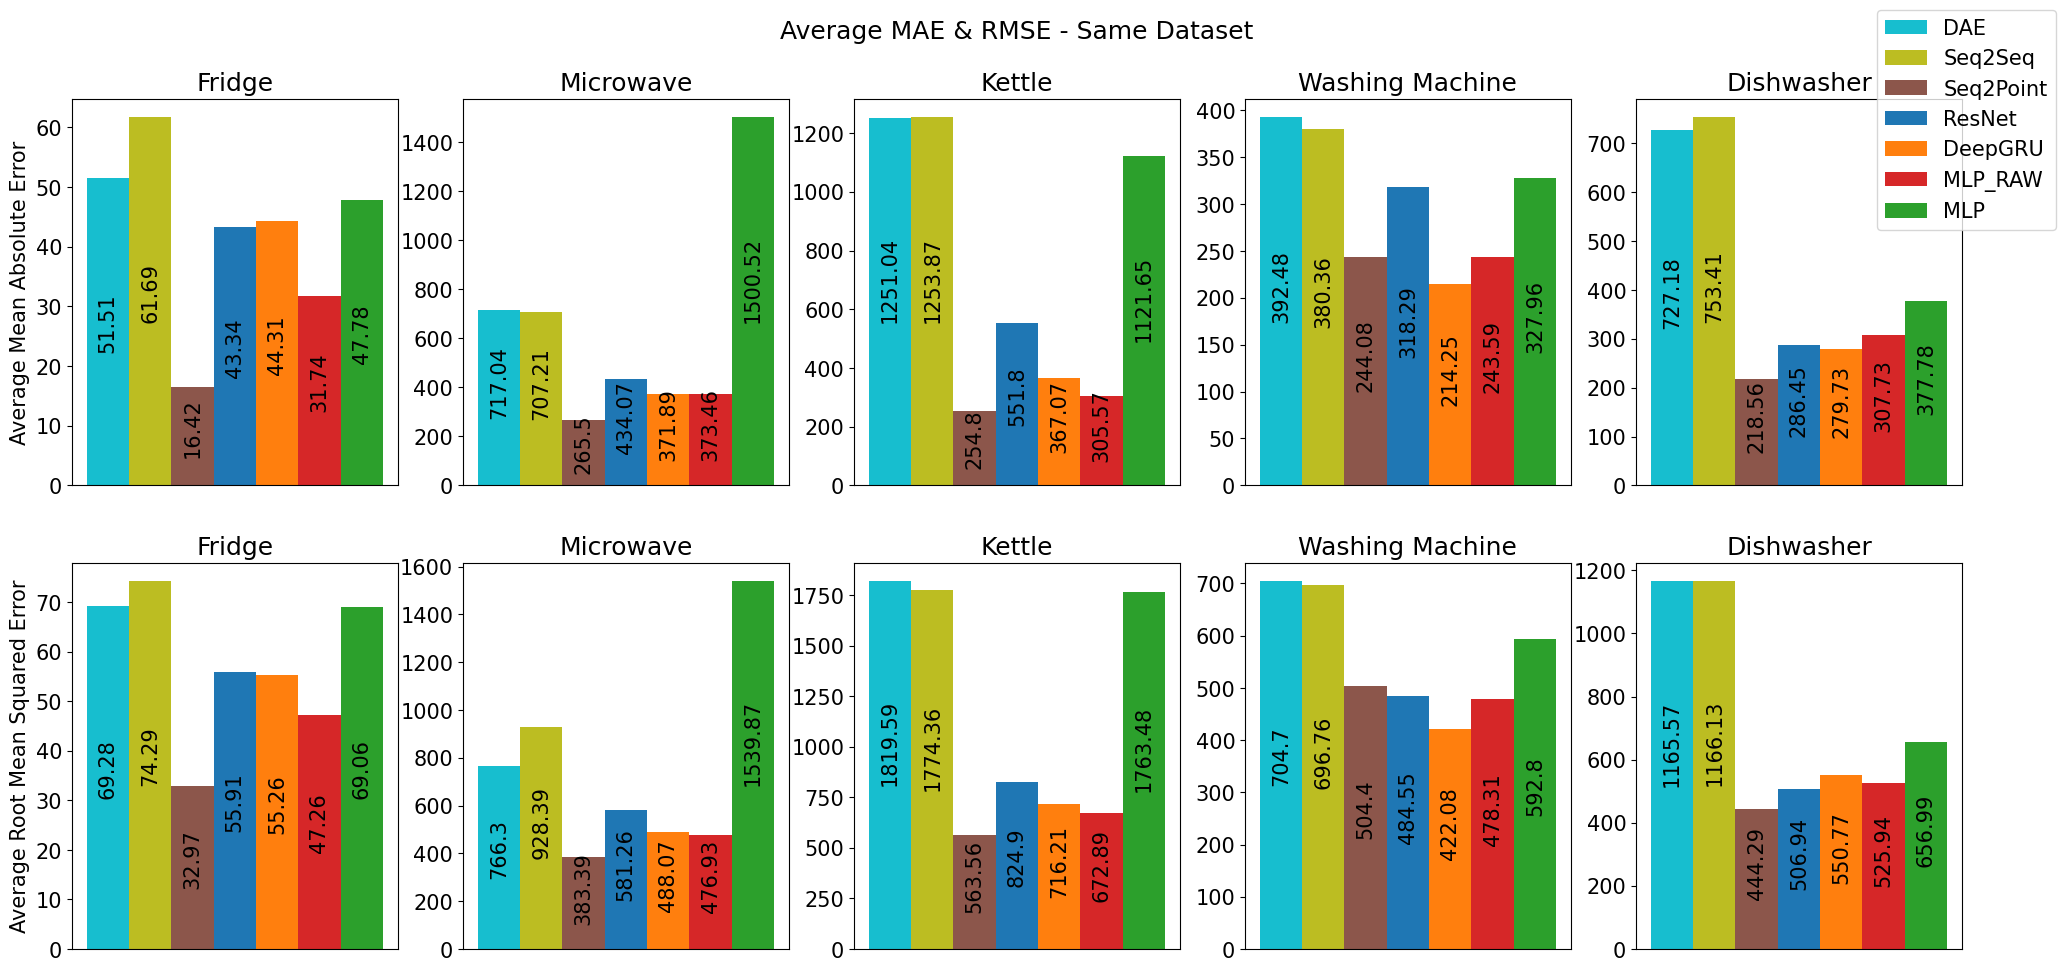
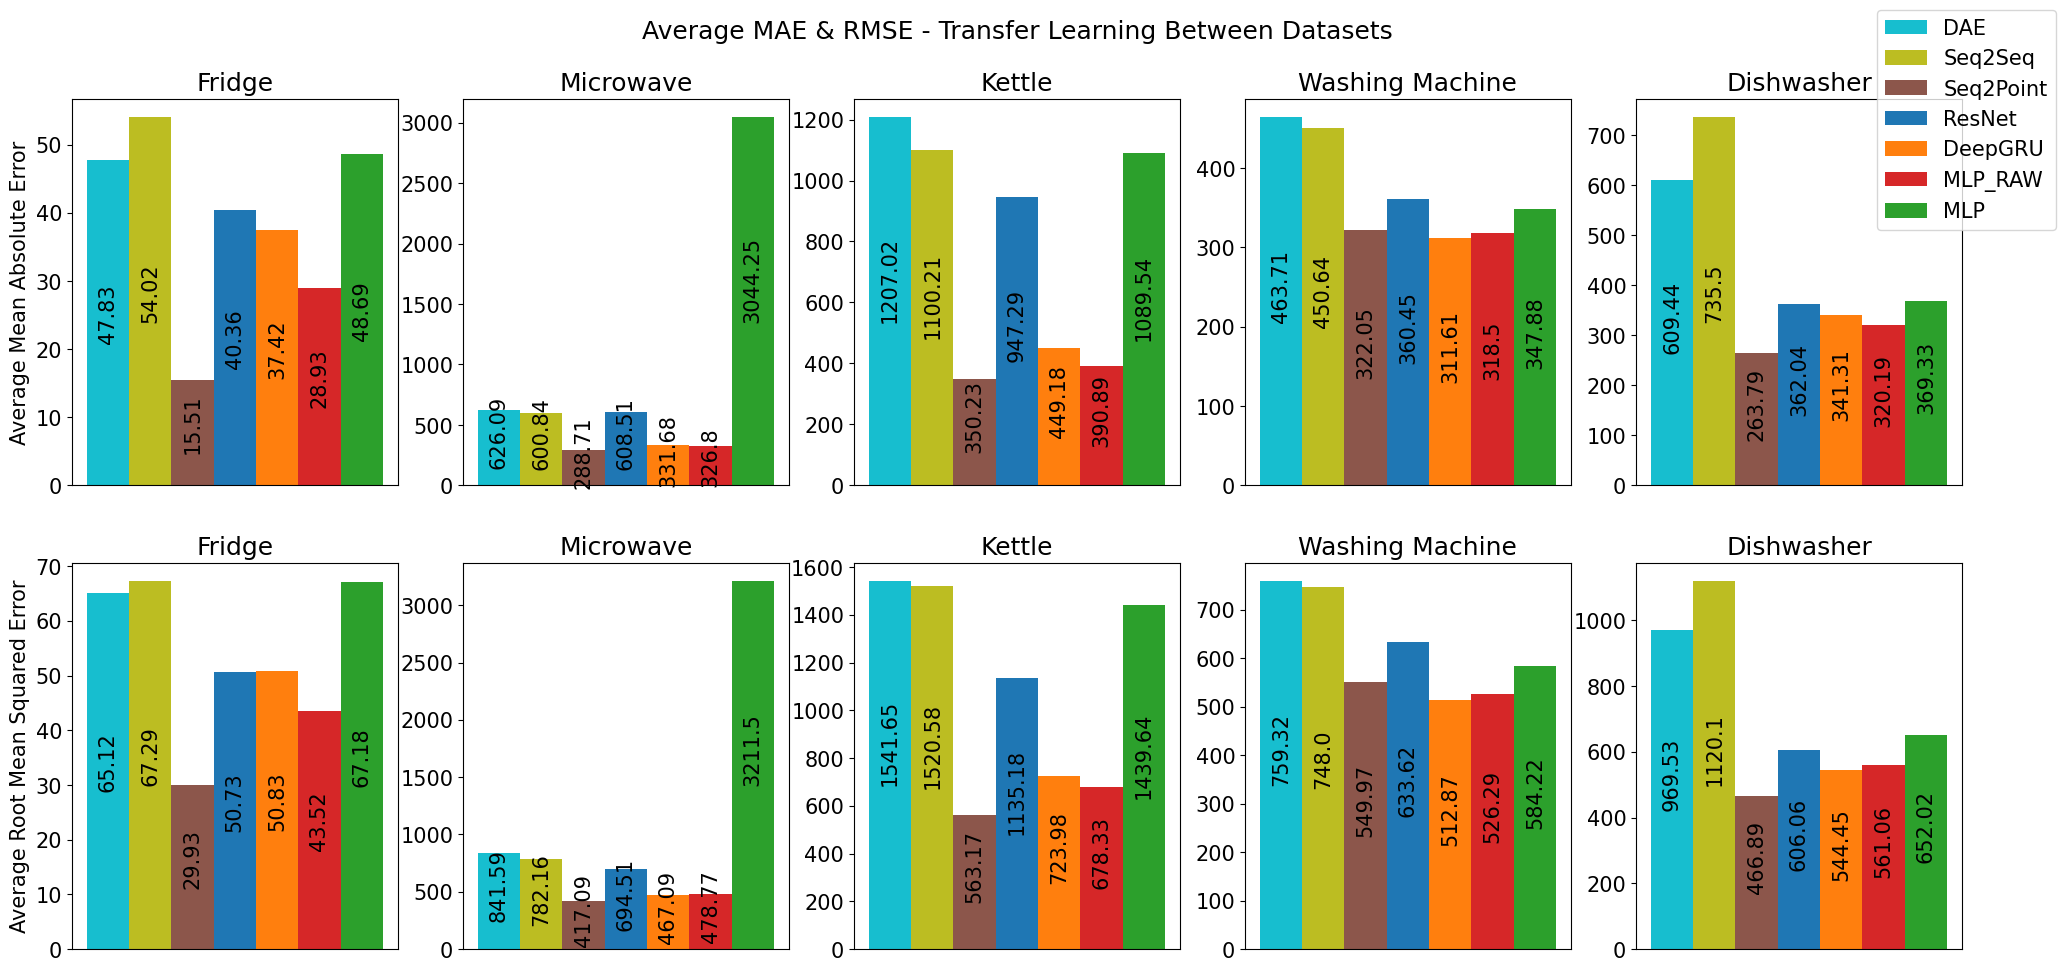

The matplotlib source for these figures, in order:
import numpy as np
import matplotlib.pyplot as plt

font = {'family' : 'DejaVu Sans',
        'size'   : 15}

plt.rc('font', **font)

def plot_bars(name, mae_values, rmse_values):
    legends = ("DAE", "Seq2Seq", "Seq2Point", "ResNet", "DeepGRU", "MLP_RAW", "MLP")
    titles = ["Fridge", "Microwave", "Kettle", "Washing Machine", "Dishwasher"]
    width = 0.25
    bars_idx = [width*x[0] for x in enumerate(legends)]
    colors = ["tab:cyan", "tab:olive", "tab:brown", "tab:blue", "tab:orange", "tab:red", "tab:green"]

    fig, axs = plt.subplots(2, 5)
    fig.suptitle(name)
    fig.set_figheight(10)
    fig.set_figwidth(21)

    ###Plot MAE

    for idx, title in enumerate(titles):
        bars = []
        for model_idx in range(0, len(legends)):
            bars.append(axs[0, idx].bar(bars_idx[model_idx], round(mae_values[idx][model_idx], 2), width, color = colors[model_idx]))

        axs[0, idx].set_title(title)

        for bar in bars:
            for p in bar:
                height = p.get_height()
                axs[0,idx].annotate('{}'.format(height),
                    xy=(p.get_x() + p.get_width() / 2, height/2),
                    xytext=(0, -15), # 3 points vertical offset
                    textcoords="offset points",
                    ha='center', va='bottom', rotation=90)
        
        axs[0,idx].tick_params(
                axis='x',          # changes apply to the x-axis
                which='both',      # both major and minor ticks are affected
                bottom=False,      # ticks along the bottom edge are off
                top=False,         # ticks along the top edge are off
                labelbottom=False)

    ###Plot RMSE

    for idx, title in enumerate(titles):
        bars = []
        for model_idx in range(0, len(legends)):
            bars.append(axs[1, idx].bar(bars_idx[model_idx], round(rmse_values[idx][model_idx], 2), width, color = colors[model_idx]))

        axs[1, idx].set_title(title)

        for bar in bars:
            for p in bar:
                height = p.get_height()
                axs[1,idx].annotate('{}'.format(height),
                    xy=(p.get_x() + p.get_width() / 2, height/2),
                    xytext=(0, -15), # 3 points vertical offset
                    textcoords="offset points",
                    ha='center', va='bottom', rotation=90)
        
        axs[1,idx].tick_params(
                axis='x',          # changes apply to the x-axis
                which='both',      # both major and minor ticks are affected
                bottom=False,      # ticks along the bottom edge are off
                top=False,         # ticks along the top edge are off
                labelbottom=False)


    fig.legend(bars, legends, prop={'size': 15})

    for idx, ax in enumerate(axs.flat):
        ax.set(xlabel='', ylabel="")

    axs[0,0].set(xlabel='', ylabel="Average Mean Absolute Error")
    axs[1,0].set(xlabel='', ylabel="Average Root Mean Squared Error")

    plt.tick_params(
        axis='x',          # changes apply to the x-axis
        which='both',      # both major and minor ticks are affected
        bottom=False,      # ticks along the bottom edge are off
        top=False,         # ticks along the top edge are off
        labelbottom=False)



    plt.subplots_adjust(left=0.05, right=0.95, top=0.90, bottom=0.05)
    plt.savefig(name.replace(" ", "_")+'.png', bbox_inches='tight', dpi=300)

    plt.show()

title = 'Average MAE & RMSE - Same Dataset'
mae_values = [
    [51.51092377, 61.69079056, 16.42436409, 43.34014511, 44.31448898, 31.74103394,  47.77838478],
    [717.0412476, 707.214624, 265.5007141, 434.0737915, 371.8857117, 373.4557434, 1500.522852],
    [1251.037939, 1253.87312, 254.8040924, 551.7960815, 367.0702576, 305.5707275, 1121.649548],
    [392.4761841, 380.3637024, 244.0782928, 318.288092, 214.2493103, 243.5935181, 327.9631165],
    [727.1795288, 753.4077271, 218.558136, 286.4516479, 279.7287567, 307.7263306, 377.7758057]
]

rmse_values = [
    [69.27700224, 74.29395575, 32.97287176, 55.90519376, 55.26212502, 47.26126088, 69.06433711],
    [766.296881, 928.3852705, 383.3901904, 581.2625942, 488.0670474, 476.9341224, 1539.873133],
    [1819.589234, 1774.358807, 563.5641875, 824.8958934, 716.2083547, 672.8871842, 1763.477681],
    [704.6994047, 696.7616039, 504.4040574, 484.5526016, 422.0832226, 478.3074405, 592.8049443],
    [1165.572236, 1166.128681, 444.2883396, 506.9413443, 550.7723442, 525.9424766, 656.9920213]
]

plot_bars(title, mae_values, rmse_values)

title = 'Average MAE & RMSE - Transfer Learning Between Datasets'
mae_values = [
    [47.829772, 54.02256966, 15.50751424, 40.35756079, 37.42340962, 28.93016211, 48.68989786],
    [626.0854422, 600.8372263, 288.7084879, 608.5081552, 331.6805021, 326.7989326, 3044.248003],
    [1207.021479, 1100.210118, 350.2263738, 947.2942505, 449.1773765, 390.8940568, 1089.537817],
    [463.7116253, 450.6375545, 322.0512038, 360.446106, 311.6060861, 318.4983955, 347.8786926],
    [609.4427338, 735.4994976, 263.7902738, 362.0368195, 341.3121326, 320.1893381, 369.3349504]
]

rmse_values = [
    [65.11588099, 67.28948536, 29.93280216, 50.72503441, 50.82593774, 43.51749147, 67.18377135],
    [841.5908189, 782.1599922, 417.0877794, 694.5148334, 467.0898824, 478.7743542, 3211.502516],
    [1541.648347, 1520.584373, 563.1689301, 1135.183903, 723.9838063, 678.3254626, 1439.636688],
    [759.3181511, 747.9994306, 549.9692392, 633.6150365, 512.8733676, 526.2903361, 584.22491],
    [969.5344386, 1120.09767, 466.8872153, 606.0599035, 544.4495828, 561.0596311, 652.0173601]
]

plot_bars(title, mae_values, rmse_values)